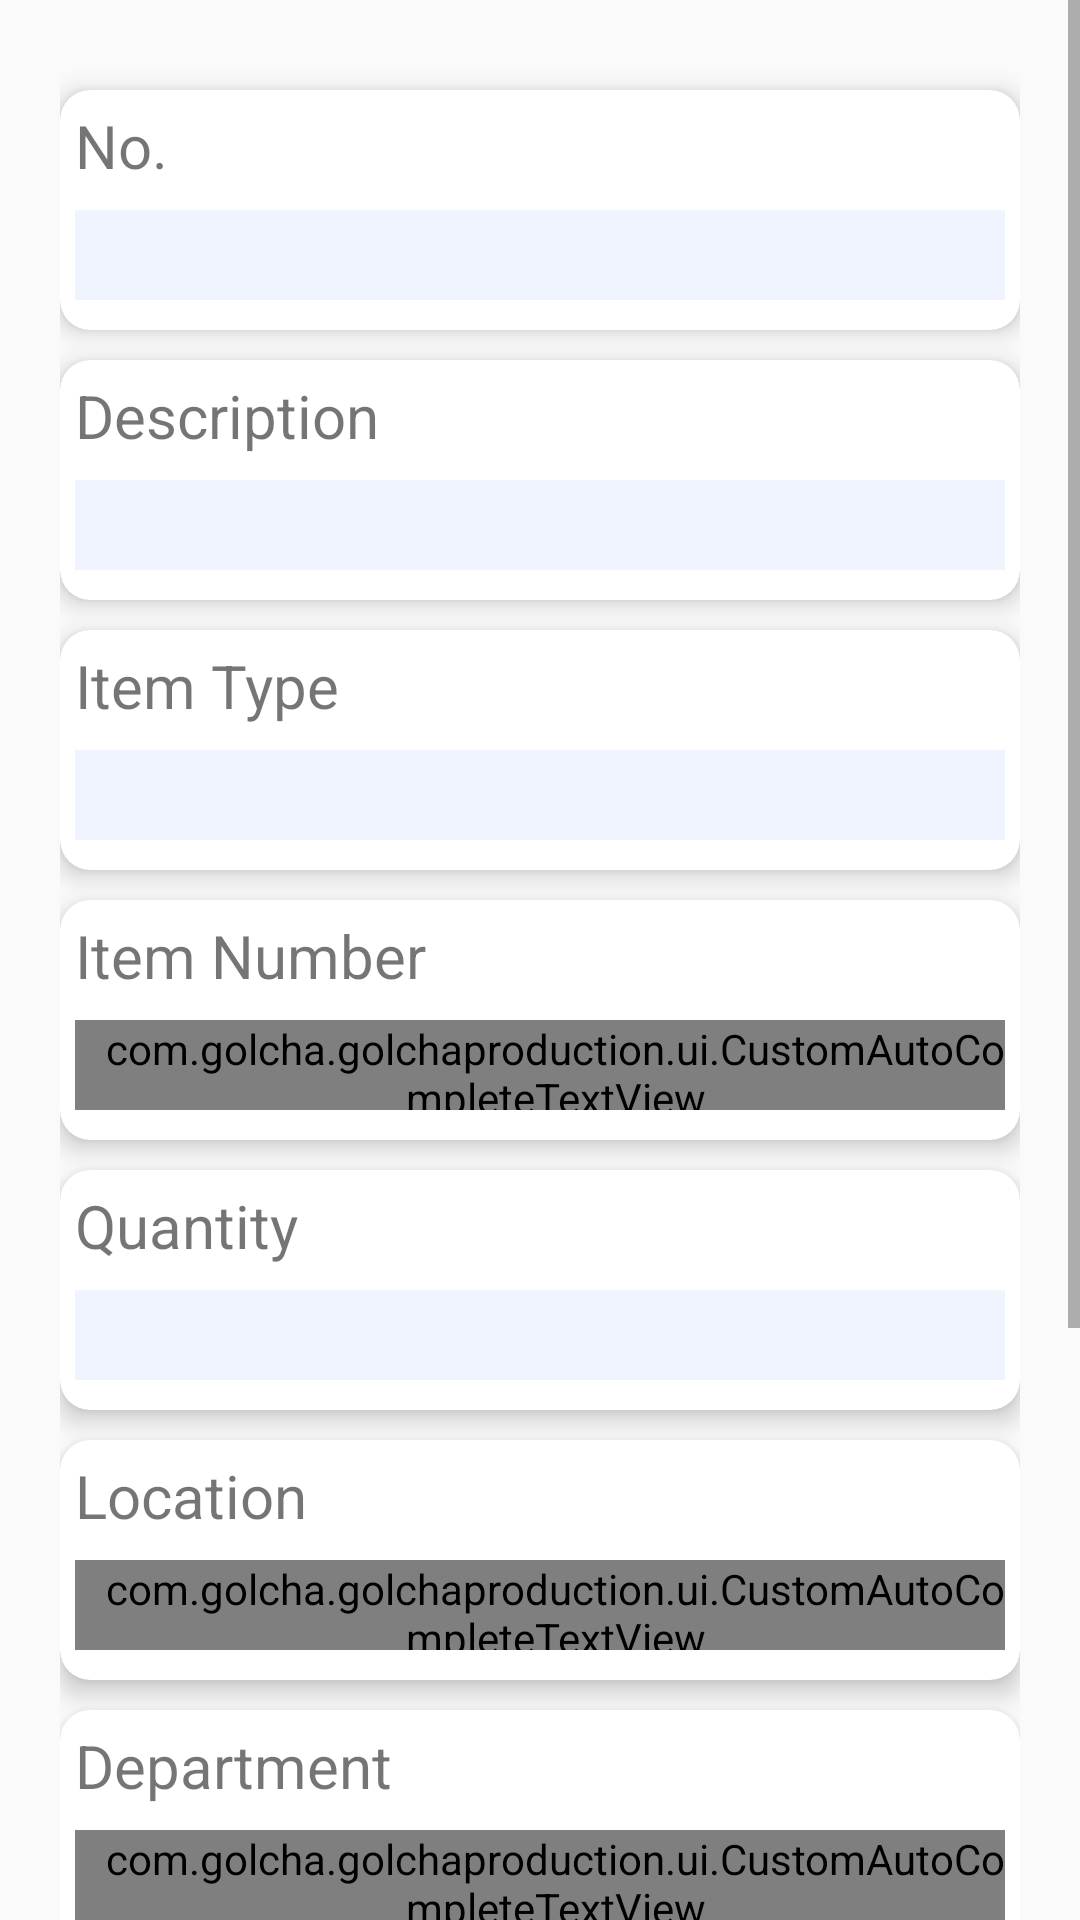

Reconstruct the res/layout file that produces this screen, plus the resources it refers to.
<!-- AndroidManifest.xml: application theme AppTheme -->
<!-- res/layout/fragment_hom_extend.xml -->
<?xml version="1.0" encoding="utf-8"?>
<ScrollView android:layout_width="match_parent"
    xmlns:app="http://schemas.android.com/apk/res-auto"
    android:orientation="vertical"
    android:id="@+id/home_extend_frag"
    android:background="?android:windowBackground"
    android:layout_height="match_parent"
    xmlns:android="http://schemas.android.com/apk/res/android">

    <LinearLayout
        android:layout_marginLeft="20dp"
        android:layout_marginRight="20dp"
        android:layout_marginTop="20dp"
        android:layout_width="match_parent"
        android:orientation="vertical"
        android:layout_height="match_parent">



        <androidx.cardview.widget.CardView
            android:layout_marginTop="10dp"
            app:cardElevation="5dp"
            app:cardCornerRadius="10dp"
            android:layout_width="match_parent"
            android:layout_height="wrap_content">
            <TextView
                android:textSize="20dp"
                android:layout_width="wrap_content"
                android:layout_margin="5dp"
                android:layout_height="wrap_content"
                android:text="No."
                />

            <EditText
                android:textSize="18dp"
                android:paddingLeft="10dp"
                android:textColor="@android:color/black"
                android:enabled="false"
                android:background="@color/text_bg"
                android:layout_marginTop="40dp"
                android:layout_marginBottom="10dp"
                android:layout_marginLeft="5dp"
                android:layout_marginRight="5dp"
                android:layout_width="match_parent"
                android:layout_height="30dp"
                android:id="@+id/editTextno"/>

        </androidx.cardview.widget.CardView>


        <androidx.cardview.widget.CardView
            android:layout_marginTop="10dp"
            app:cardElevation="5dp"
            app:cardCornerRadius="10dp"
            android:layout_width="match_parent"
            android:layout_height="wrap_content">
            <TextView
                android:textSize="20dp"
                android:layout_width="wrap_content"
                android:layout_margin="5dp"
                android:layout_height="wrap_content"
                android:text="Description"
                />

            <EditText
                android:textSize="18dp"
                android:paddingLeft="10dp"
                android:textColor="@android:color/black"
                android:background="@color/text_bg"
                android:layout_marginTop="40dp"
                android:layout_marginBottom="10dp"
                android:layout_marginLeft="5dp"
                android:layout_marginRight="5dp"
                android:layout_width="match_parent"
                android:layout_height="30dp"
                android:id="@+id/editTextdesc"/>

        </androidx.cardview.widget.CardView>



        <androidx.cardview.widget.CardView
            android:layout_marginTop="10dp"
            app:cardElevation="5dp"
            app:cardCornerRadius="10dp"
            android:layout_width="match_parent"
            android:layout_height="wrap_content">
            <TextView
                android:textSize="20dp"
                android:layout_width="wrap_content"
                android:layout_margin="5dp"
                android:layout_height="wrap_content"
                android:text="Item Type"
                />

            <androidx.appcompat.widget.AppCompatSpinner
                android:textSize="18dp"
                android:paddingLeft="10dp"
                android:textColor="@android:color/black"
                android:enabled="false"
                android:background="@color/text_bg"
                android:layout_marginTop="40dp"
                android:layout_marginBottom="10dp"
                android:layout_marginLeft="5dp"
                android:layout_marginRight="5dp"
                android:layout_width="match_parent"
                android:layout_height="30dp"
                android:id="@+id/edit_item_select"/>

        </androidx.cardview.widget.CardView>


        <androidx.cardview.widget.CardView
            android:layout_marginTop="10dp"
            app:cardElevation="5dp"
            app:cardCornerRadius="10dp"
            android:layout_width="match_parent"
            android:layout_height="wrap_content">
            <TextView
                android:textSize="20dp"
                android:layout_width="wrap_content"
                android:layout_margin="5dp"
                android:layout_height="wrap_content"
                android:text="Item Number"
                />

            <com.golcha.golchaproduction.ui.CustomAutoCompleteTextView
                android:textSize="18dp"
                android:paddingLeft="10dp"
                android:textColor="@android:color/black"
                android:background="@color/text_bg"
                android:layout_marginTop="40dp"
                android:layout_marginBottom="10dp"
                android:layout_marginLeft="5dp"
                android:layout_marginRight="5dp"
                android:layout_width="match_parent"
                android:layout_height="30dp"
                android:id="@+id/editTextsourceno"/>

        </androidx.cardview.widget.CardView>



        <androidx.cardview.widget.CardView
            android:layout_marginTop="10dp"
            app:cardElevation="5dp"
            app:cardCornerRadius="10dp"
            android:layout_width="match_parent"
            android:layout_height="wrap_content">
            <TextView
                android:textSize="20dp"
                android:layout_width="wrap_content"
                android:layout_margin="5dp"
                android:layout_height="wrap_content"
                android:text="Quantity"
                />

            <EditText
                android:inputType="numberDecimal"
                android:id="@+id/editTextpro_quan"
                android:textSize="18dp"
                android:paddingLeft="10dp"
                android:textColor="@android:color/black"
                android:background="@color/text_bg"
                android:layout_marginTop="40dp"
                android:layout_marginBottom="10dp"
                android:layout_marginLeft="5dp"
                android:layout_marginRight="5dp"
                android:layout_width="match_parent"
                android:layout_height="30dp"
                />

        </androidx.cardview.widget.CardView>




        <androidx.cardview.widget.CardView
            android:layout_marginTop="10dp"
            app:cardElevation="5dp"
            app:cardCornerRadius="10dp"
            android:layout_width="match_parent"
            android:layout_height="wrap_content">
            <TextView
                android:textSize="20dp"
                android:layout_width="wrap_content"
                android:layout_margin="5dp"
                android:layout_height="wrap_content"
                android:text="Location"
                />

            <com.golcha.golchaproduction.ui.CustomAutoCompleteTextView
                android:textSize="18dp"
                android:paddingLeft="10dp"
                android:textColor="@android:color/black"
                android:background="@color/text_bg"
                android:layout_marginTop="40dp"
                android:layout_marginBottom="10dp"
                android:layout_marginLeft="5dp"
                android:layout_marginRight="5dp"
                android:layout_width="match_parent"
                android:layout_height="30dp"
                android:id="@+id/editTextloca"/>

        </androidx.cardview.widget.CardView>




        <androidx.cardview.widget.CardView
            android:layout_marginTop="10dp"
            app:cardElevation="5dp"
            app:cardCornerRadius="10dp"
            android:layout_width="match_parent"
            android:layout_height="wrap_content">
            <TextView
                android:textSize="20dp"
                android:layout_width="wrap_content"
                android:layout_margin="5dp"
                android:layout_height="wrap_content"
                android:text="Department"
                />

            <com.golcha.golchaproduction.ui.CustomAutoCompleteTextView
                android:textSize="18dp"
                android:paddingLeft="10dp"
                android:textColor="@android:color/black"
                android:background="@color/text_bg"
                android:layout_marginTop="40dp"
                android:layout_marginBottom="10dp"
                android:layout_marginLeft="5dp"
                android:layout_marginRight="5dp"
                android:layout_width="match_parent"
                android:layout_height="30dp"
                android:id="@+id/editTextdepart"/>

        </androidx.cardview.widget.CardView>



        <androidx.cardview.widget.CardView
            android:layout_marginTop="10dp"
            app:cardElevation="5dp"
            app:cardCornerRadius="10dp"
            android:layout_width="match_parent"
            android:layout_height="wrap_content">
            <TextView
                android:textSize="20dp"
                android:layout_width="wrap_content"
                android:layout_margin="5dp"
                android:layout_height="wrap_content"
                android:text="Machine"
                />

            <com.golcha.golchaproduction.ui.CustomAutoCompleteTextView
                android:textSize="18dp"
                android:paddingLeft="10dp"
                android:textColor="@android:color/black"
                android:background="@color/text_bg"
                android:layout_marginTop="40dp"
                android:layout_marginBottom="10dp"
                android:layout_marginLeft="5dp"
                android:layout_marginRight="5dp"
                android:layout_width="match_parent"
                android:layout_height="30dp"
                android:id="@+id/editTextMachine"/>
        </androidx.cardview.widget.CardView>



        <Button
            android:textColor="@android:color/white"
            android:textSize="20dp"
            android:background="@drawable/btn_bg"
            android:layout_marginTop="25dp"
            android:layout_width="match_parent"
            android:layout_height="50dp"
            android:text="Refresh Order"
            android:layout_gravity="center"
            android:id="@+id/refreshbutton"/>

        <Button
            android:textColor="@android:color/black"
            android:textSize="20dp"
            android:background="@drawable/btn_bg2"
            android:layout_marginTop="25dp"
            android:layout_marginBottom="35dp"
            android:layout_width="match_parent"
            android:layout_height="50dp"
            android:text="Change Status"
            android:layout_gravity="center"
            android:id="@+id/changestatus"/>
    </LinearLayout>

</ScrollView>
<!-- resources referenced by this layout -->
<resources>
  <color name="text_bg">#eff4ff</color>
  <!-- drawable btn_bg (drawable-xhdpi) -->
  <?xml version="1.0" encoding="utf-8"?>
  <shape xmlns:android="http://schemas.android.com/apk/res/android"
      android:shape="rectangle">
      
  
      <stroke
          android:width="2dp"
          android:color="@android:color/white" />
      <corners
          android:bottomLeftRadius="7dp"
          android:bottomRightRadius="7dp"
          android:topLeftRadius="7dp"
          android:topRightRadius="7dp" />
  </shape>
  <!-- drawable btn_bg2 (drawable-xxxhdpi) -->
  <?xml version="1.0" encoding="utf-8"?>
  <shape xmlns:android="http://schemas.android.com/apk/res/android"
      android:shape="rectangle">
  
  
      <solid android:color="@android:color/white" />
      <stroke
          android:width="2dp"
          android:color="@color/list_title" />
      <corners
          android:bottomLeftRadius="7dp"
          android:bottomRightRadius="7dp"
          android:topLeftRadius="7dp"
          android:topRightRadius="7dp" />
  </shape>
  <style name="AppTheme" parent="Base.Theme.AppCompat.Light.DarkActionBar">
          
          <item name="colorPrimary">@color/colorPrimary</item>
          <item name="colorPrimaryDark">@color/colorPrimaryDark</item>
          <item name="colorAccent">@color/colorAccent</item>
      </style>
  <color name="list_title">#697794</color>
  <color name="colorPrimary">#0034A0</color>
  <color name="colorPrimaryDark">#002A81</color>
  <color name="colorAccent">#FD6231</color>
</resources>
